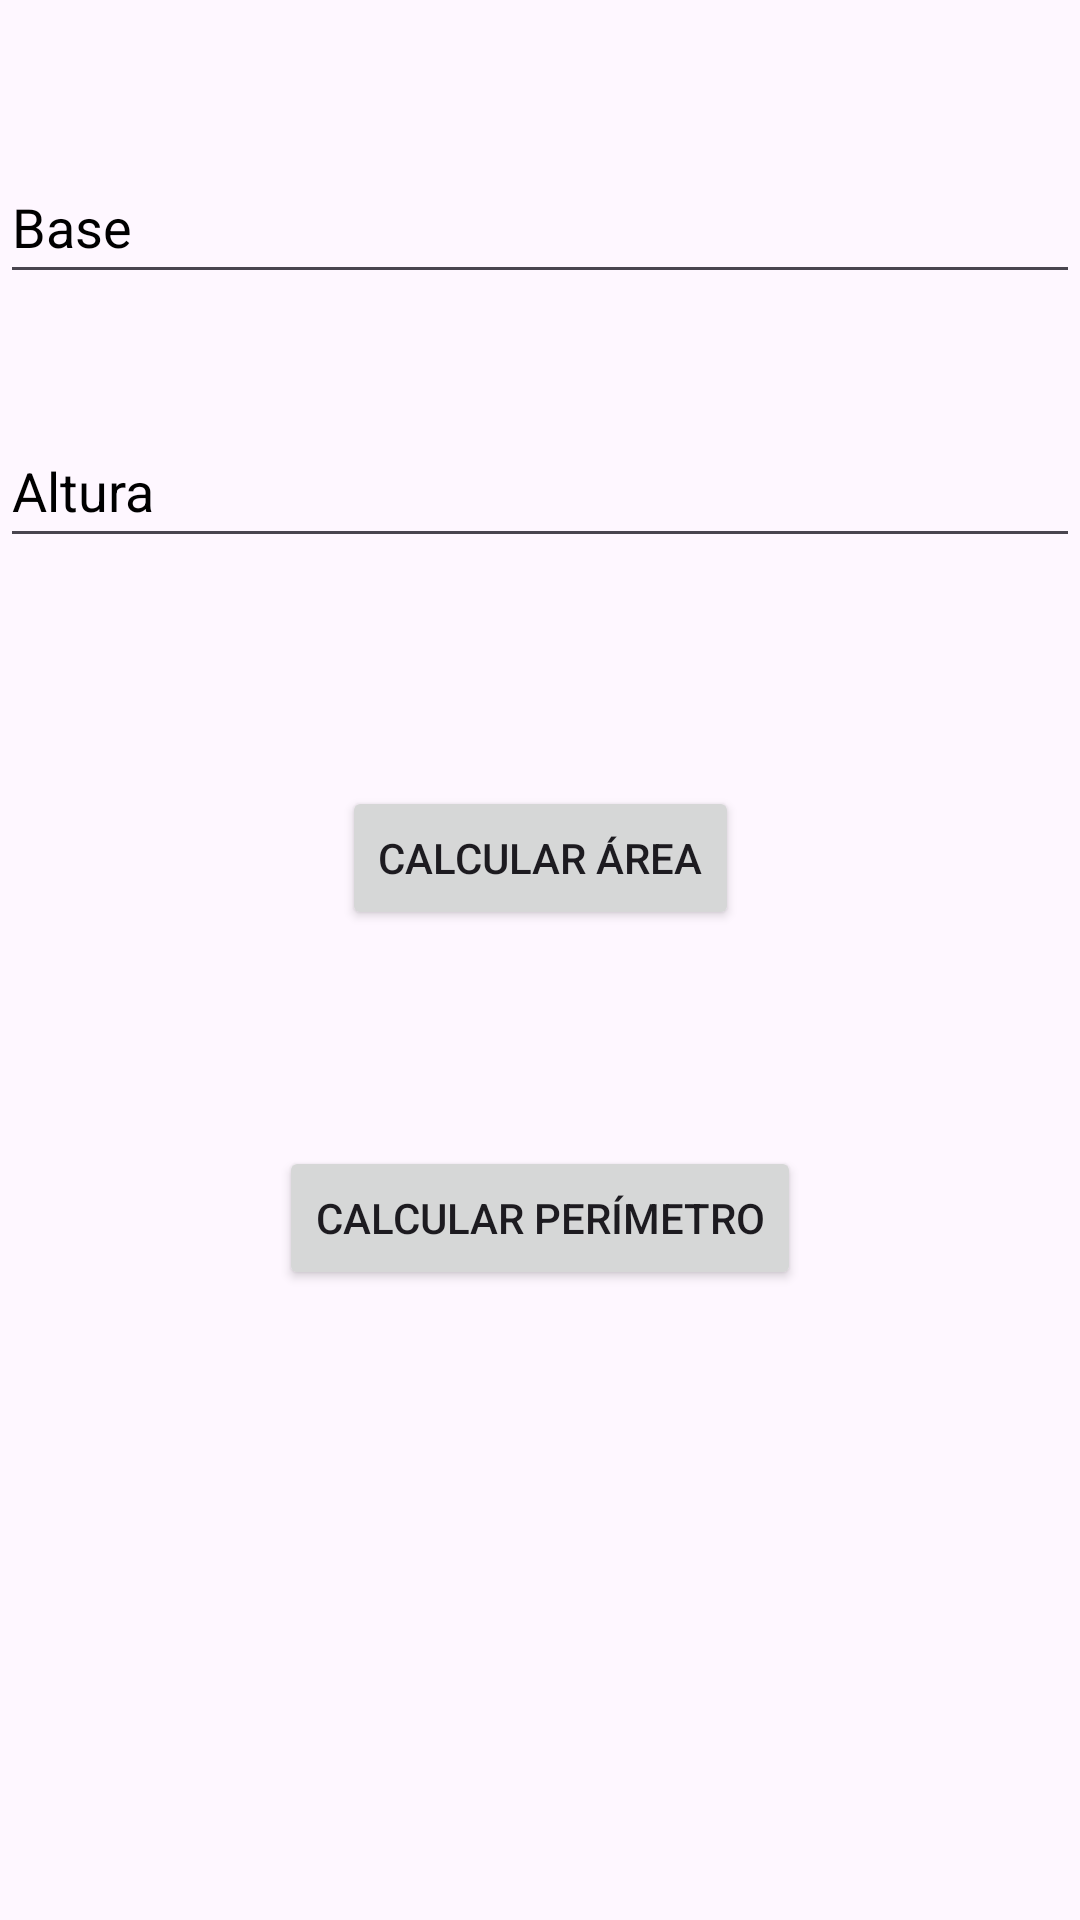

Write the Android layout XML for this screen, with the resource values it uses.
<!-- AndroidManifest.xml: application theme Theme.Proj_CalcGeometria -->
<!-- res/layout/fragment_retangulo.xml -->
<?xml version="1.0" encoding="utf-8"?>
<androidx.constraintlayout.widget.ConstraintLayout xmlns:android="http://schemas.android.com/apk/res/android"
    xmlns:app="http://schemas.android.com/apk/res-auto"
    android:layout_width="match_parent"
    android:layout_height="match_parent">

    <EditText
        android:id="@+id/edtBase"
        android:layout_width="0dp"
        android:layout_height="48dp"
        android:layout_marginTop="50dp"
        android:hint="@string/base"
        android:textColorHint="@color/black"
        app:layout_constraintEnd_toEndOf="parent"
        app:layout_constraintStart_toStartOf="parent"
        app:layout_constraintTop_toTopOf="parent" />

    <EditText
        android:id="@+id/edtAltura"
        android:layout_width="0dp"
        android:layout_height="48dp"
        android:layout_marginTop="40dp"
        android:hint="@string/altura"
        android:textColorHint="@color/black"
        app:layout_constraintEnd_toEndOf="parent"
        app:layout_constraintStart_toStartOf="parent"
        app:layout_constraintTop_toBottomOf="@id/edtBase" />

    <Button
        android:id="@+id/btnCalArea"
        android:layout_width="wrap_content"
        android:layout_height="wrap_content"
        android:layout_marginTop="76dp"
        android:text="@string/calcular_area"
        app:layout_constraintEnd_toEndOf="parent"
        app:layout_constraintStart_toStartOf="parent"
        app:layout_constraintTop_toBottomOf="@id/edtAltura" />

    <Button
        android:id="@+id/btncalPerimetro"
        android:layout_width="wrap_content"
        android:layout_height="wrap_content"
        android:layout_marginTop="196dp"
        android:text="@string/calcular_perimetro"
        app:layout_constraintEnd_toEndOf="parent"
        app:layout_constraintStart_toStartOf="parent"
        app:layout_constraintTop_toBottomOf="@id/edtAltura" />

    <TextView
        android:id="@+id/tvResultado"
        android:layout_width="0dp"
        android:layout_height="wrap_content"
        android:layout_marginTop="72dp"
        android:textColorHint="@color/black"
        app:layout_constraintEnd_toEndOf="parent"
        app:layout_constraintHorizontal_bias="0.0"
        app:layout_constraintStart_toStartOf="parent"
        app:layout_constraintTop_toBottomOf="@id/btncalPerimetro" />

</androidx.constraintlayout.widget.ConstraintLayout>
<!-- resources referenced by this layout -->
<resources>
  <string name="altura">Altura</string>
  <string name="base">Base</string>
  <string name="calcular_area">Calcular Área"</string>
  <string name="calcular_perimetro">Calcular Perímetro"</string>
  <style name="Theme.Proj_CalcGeometria" parent="Base.Theme.Proj_CalcGeometria" />
  <style name="Base.Theme.Proj_CalcGeometria" parent="Theme.Material3.DayNight">
          
          
      </style>
  <!-- not gathered from this repository: default colours our renderer supplied (Android Studio template values) -->
  <color name="black">#FF000000</color>
</resources>
